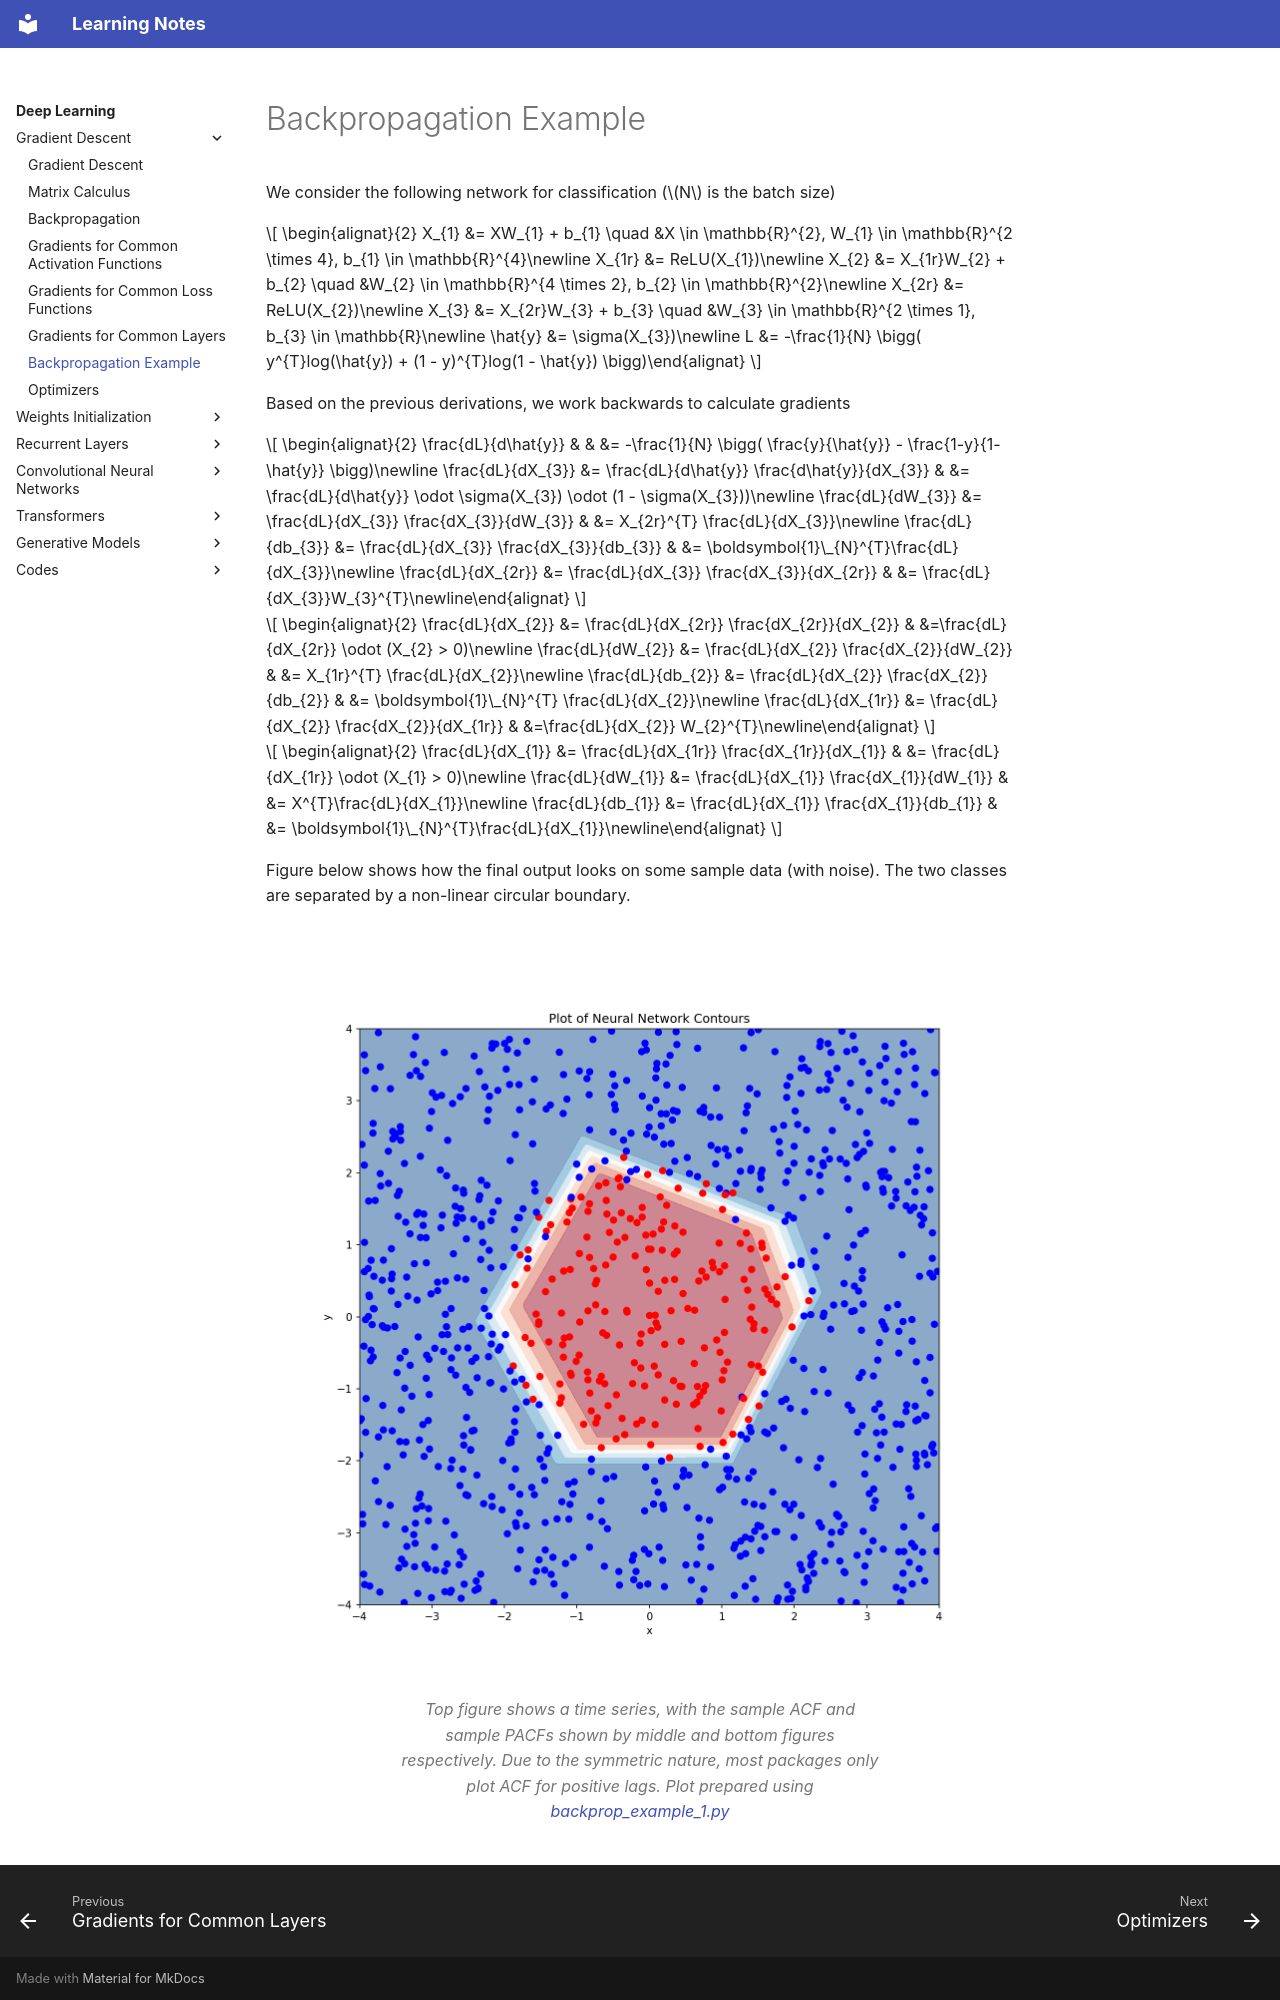

repository: DragonWarrior15/statistical-learning-notes · page: notes/deep_learning/chapters/gradient_descent/backprop_example_1.html · generator: mkdocs

# Backpropagation Example

We consider the following network for classification ($N$ is the batch size)

$$
\begin{alignat}{2}
    X_{1} &= XW_{1} + b_{1} \quad &X \in \mathbb{R}^{2}, W_{1} \in \mathbb{R}^{2 \times 4}, b_{1} \in \mathbb{R}^{4}\newline
    X_{1r} &= ReLU(X_{1})\newline
    X_{2} &= X_{1r}W_{2} + b_{2} \quad &W_{2} \in \mathbb{R}^{4 \times 2}, b_{2} \in \mathbb{R}^{2}\newline
    X_{2r} &= ReLU(X_{2})\newline
    X_{3} &= X_{2r}W_{3} + b_{3} \quad &W_{3} \in \mathbb{R}^{2 \times 1}, b_{3} \in \mathbb{R}\newline
    \hat{y} &= \sigma(X_{3})\newline
    L &= -\frac{1}{N} \bigg( y^{T}log(\hat{y}) + (1 - y)^{T}log(1 - \hat{y}) \bigg)\end{alignat}
$$


Based on the previous derivations, we work backwards to calculate gradients

$$
\begin{alignat}{2}
    \frac{dL}{d\hat{y}} & & &= -\frac{1}{N} \bigg( \frac{y}{\hat{y}} - \frac{1-y}{1-\hat{y}} \bigg)\newline
    \frac{dL}{dX_{3}} &= \frac{dL}{d\hat{y}} \frac{d\hat{y}}{dX_{3}}
    & &= \frac{dL}{d\hat{y}} \odot \sigma(X_{3}) \odot (1 - \sigma(X_{3}))\newline
    \frac{dL}{dW_{3}} &= \frac{dL}{dX_{3}} \frac{dX_{3}}{dW_{3}} & &= X_{2r}^{T} \frac{dL}{dX_{3}}\newline
    \frac{dL}{db_{3}} &= \frac{dL}{dX_{3}} \frac{dX_{3}}{db_{3}} & &= \boldsymbol{1}\_{N}^{T}\frac{dL}{dX_{3}}\newline
    \frac{dL}{dX_{2r}} &= \frac{dL}{dX_{3}} \frac{dX_{3}}{dX_{2r}} & &= \frac{dL}{dX_{3}}W_{3}^{T}\newline\end{alignat}
$$


$$
\begin{alignat}{2}
    \frac{dL}{dX_{2}} &= \frac{dL}{dX_{2r}} \frac{dX_{2r}}{dX_{2}} & &=\frac{dL}{dX_{2r}} \odot (X_{2} > 0)\newline
    \frac{dL}{dW_{2}} &= \frac{dL}{dX_{2}} \frac{dX_{2}}{dW_{2}} & &= X_{1r}^{T} \frac{dL}{dX_{2}}\newline
    \frac{dL}{db_{2}} &= \frac{dL}{dX_{2}} \frac{dX_{2}}{db_{2}} & &= \boldsymbol{1}\_{N}^{T} \frac{dL}{dX_{2}}\newline
    \frac{dL}{dX_{1r}} &= \frac{dL}{dX_{2}} \frac{dX_{2}}{dX_{1r}} & &=\frac{dL}{dX_{2}} W_{2}^{T}\newline\end{alignat}
$$


$$
\begin{alignat}{2}
    \frac{dL}{dX_{1}} &= \frac{dL}{dX_{1r}} \frac{dX_{1r}}{dX_{1}} & &= \frac{dL}{dX_{1r}} \odot (X_{1} > 0)\newline
    \frac{dL}{dW_{1}} &= \frac{dL}{dX_{1}} \frac{dX_{1}}{dW_{1}} & &= X^{T}\frac{dL}{dX_{1}}\newline
    \frac{dL}{db_{1}} &= \frac{dL}{dX_{1}} \frac{dX_{1}}{db_{1}} & &= \boldsymbol{1}\_{N}^{T}\frac{dL}{dX_{1}}\newline\end{alignat}
$$

Figure below shows how the final output looks on some sample data (with noise). The two classes are separated by a non-linear circular boundary.
